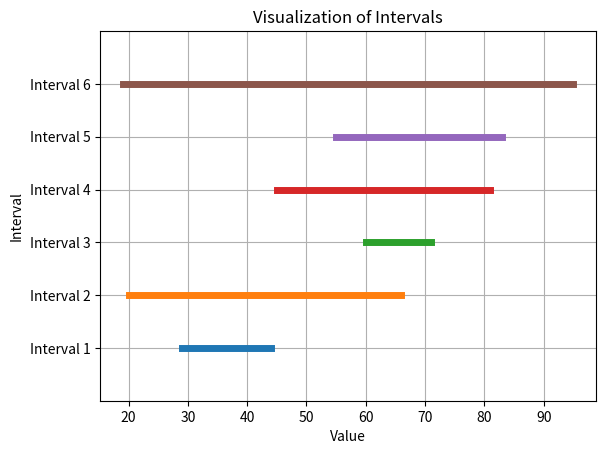

This figure's Python source:
import matplotlib.pyplot as plt

def plot_intervals(intervals):
    for i, interval in enumerate(intervals):
        plt.plot([interval[0], interval[1]], [i, i], linewidth=5)
    
    plt.xlabel('Value')
    plt.ylabel('Interval')
    plt.title('Visualization of Intervals')
    plt.yticks(range(len(intervals)), [f'Interval {i+1}' for i in range(len(intervals))])
    plt.ylim(-1, len(intervals))
    plt.grid(True)
    plt.show()

# Example usage:
#intervals = [(57, 94), (82, 91), (67, 90), (3, 64), (18, 34), (58, 81), (59, 100), (22, 74), (20, 90), (87, 97)]
intervals = [[55, 83], [29, 44], [60, 71], [45, 81], [19, 95], [20, 66]]
intervals.sort(key=lambda x: x[1])
plot_intervals(intervals)
